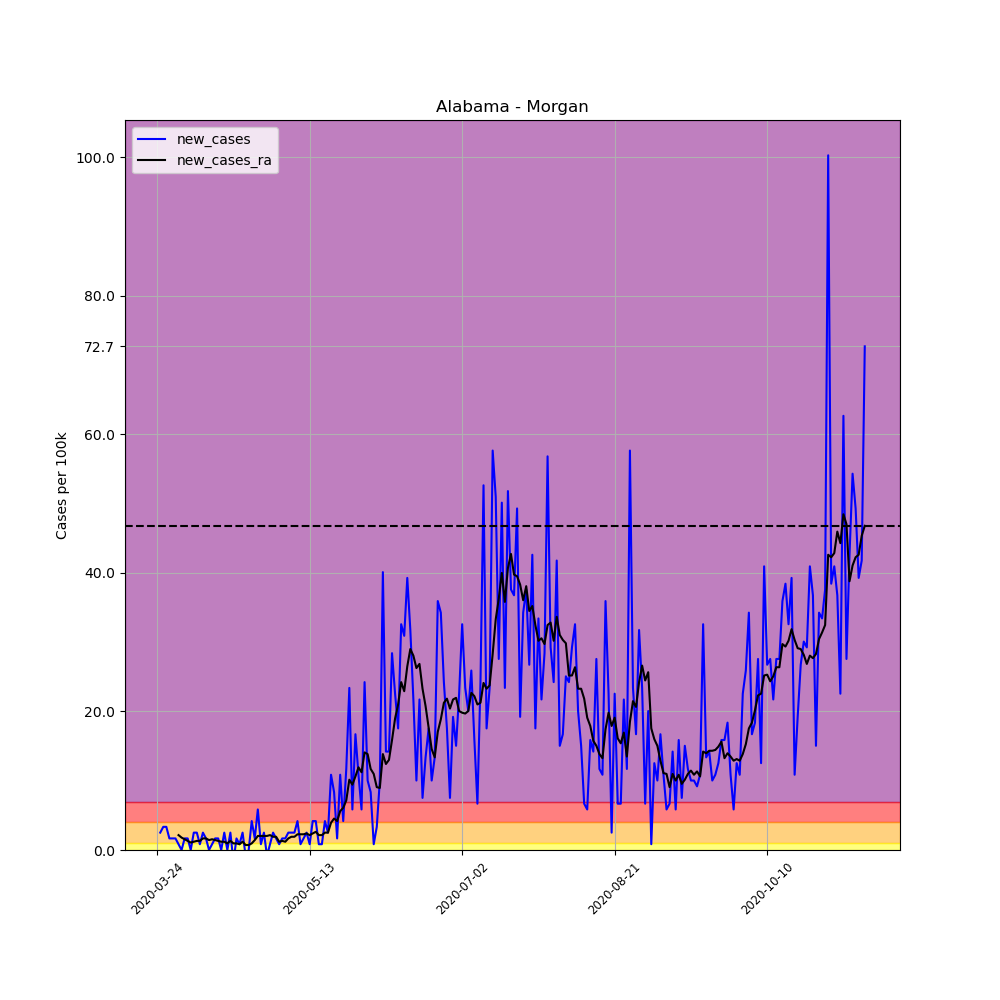

Data behind this chart, as committed beside it:
, date, county, state, fips, cases, deaths, COUNTY, STNAME, CTYNAME, POPESTIMATE2019, per_100k, per_100k_ra, new_cases, new_cases_ra
289614, 2020-03-24, Morgan, Alabama, 1103, 2, 0, 103, Alabama, Morgan, 119679, 1.671, , , 
289615, 2020-03-25, Morgan, Alabama, 1103, 5, 0, 103, Alabama, Morgan, 119679, 4.178, , 2.507, 
289616, 2020-03-26, Morgan, Alabama, 1103, 9, 0, 103, Alabama, Morgan, 119679, 7.52, , 3.342, 
289617, 2020-03-27, Morgan, Alabama, 1103, 13, 0, 103, Alabama, Morgan, 119679, 10.86, , 3.342, 
289618, 2020-03-28, Morgan, Alabama, 1103, 15, 0, 103, Alabama, Morgan, 119679, 12.53, , 1.671, 
289619, 2020-03-29, Morgan, Alabama, 1103, 17, 0, 103, Alabama, Morgan, 119679, 14.2, , 1.671, 
289620, 2020-03-30, Morgan, Alabama, 1103, 19, 0, 103, Alabama, Morgan, 119679, 15.88, 9.549, 1.671, 
289621, 2020-03-31, Morgan, Alabama, 1103, 20, 0, 103, Alabama, Morgan, 119679, 16.71, 11.7, 0.8356, 2.149
289622, 2020-04-01, Morgan, Alabama, 1103, 20, 0, 103, Alabama, Morgan, 119679, 16.71, 13.49, 0.0, 1.791
289623, 2020-04-02, Morgan, Alabama, 1103, 22, 0, 103, Alabama, Morgan, 119679, 18.38, 15.04, 1.671, 1.552
289624, 2020-04-03, Morgan, Alabama, 1103, 24, 0, 103, Alabama, Morgan, 119679, 20.05, 16.35, 1.671, 1.313
289625, 2020-04-04, Morgan, Alabama, 1103, 24, 0, 103, Alabama, Morgan, 119679, 20.05, 17.43, 0.0, 1.074
289626, 2020-04-05, Morgan, Alabama, 1103, 27, 0, 103, Alabama, Morgan, 119679, 22.56, 18.62, 2.507, 1.194
289627, 2020-04-06, Morgan, Alabama, 1103, 30, 0, 103, Alabama, Morgan, 119679, 25.07, 19.93, 2.507, 1.313
289628, 2020-04-07, Morgan, Alabama, 1103, 31, 0, 103, Alabama, Morgan, 119679, 25.9, 21.25, 0.8356, 1.313
289629, 2020-04-08, Morgan, Alabama, 1103, 34, 0, 103, Alabama, Morgan, 119679, 28.41, 22.92, 2.507, 1.671
289630, 2020-04-09, Morgan, Alabama, 1103, 36, 0, 103, Alabama, Morgan, 119679, 30.08, 24.59, 1.671, 1.671
289631, 2020-04-10, Morgan, Alabama, 1103, 36, 0, 103, Alabama, Morgan, 119679, 30.08, 26.02, 0.0, 1.432
289632, 2020-04-11, Morgan, Alabama, 1103, 37, 0, 103, Alabama, Morgan, 119679, 30.92, 27.57, 0.8356, 1.552
289633, 2020-04-12, Morgan, Alabama, 1103, 39, 0, 103, Alabama, Morgan, 119679, 32.59, 29.01, 1.671, 1.432
289634, 2020-04-13, Morgan, Alabama, 1103, 41, 0, 103, Alabama, Morgan, 119679, 34.26, 30.32, 1.671, 1.313
289635, 2020-04-14, Morgan, Alabama, 1103, 41, 0, 103, Alabama, Morgan, 119679, 34.26, 31.51, 0.0, 1.194
289636, 2020-04-15, Morgan, Alabama, 1103, 44, 0, 103, Alabama, Morgan, 119679, 36.77, 32.71, 2.507, 1.194
289637, 2020-04-16, Morgan, Alabama, 1103, 44, 0, 103, Alabama, Morgan, 119679, 36.77, 33.66, 0.0, 0.9549
289638, 2020-04-17, Morgan, Alabama, 1103, 47, 0, 103, Alabama, Morgan, 119679, 39.27, 34.97, 2.507, 1.313
289639, 2020-04-18, Morgan, Alabama, 1103, 45, 0, 103, Alabama, Morgan, 119679, 37.6, 35.93, -1.671, 0.9549
289640, 2020-04-19, Morgan, Alabama, 1103, 47, 0, 103, Alabama, Morgan, 119679, 39.27, 36.88, 1.671, 0.9549
289641, 2020-04-20, Morgan, Alabama, 1103, 48, 0, 103, Alabama, Morgan, 119679, 40.11, 37.72, 0.8356, 0.8356
289642, 2020-04-21, Morgan, Alabama, 1103, 51, 0, 103, Alabama, Morgan, 119679, 42.61, 38.91, 2.507, 1.194
289643, 2020-04-22, Morgan, Alabama, 1103, 50, 0, 103, Alabama, Morgan, 119679, 41.78, 39.63, -0.8356, 0.7162
289644, 2020-04-23, Morgan, Alabama, 1103, 50, 0, 103, Alabama, Morgan, 119679, 41.78, 40.35, 0.0, 0.7162
289645, 2020-04-24, Morgan, Alabama, 1103, 55, 0, 103, Alabama, Morgan, 119679, 45.96, 41.3, 4.178, 0.9549
289646, 2020-04-25, Morgan, Alabama, 1103, 57, 0, 103, Alabama, Morgan, 119679, 47.63, 42.73, 1.671, 1.432
289647, 2020-04-26, Morgan, Alabama, 1103, 64, 0, 103, Alabama, Morgan, 119679, 53.48, 44.76, 5.849, 2.029
289648, 2020-04-27, Morgan, Alabama, 1103, 65, 0, 103, Alabama, Morgan, 119679, 54.31, 46.79, 0.8356, 2.029
289649, 2020-04-28, Morgan, Alabama, 1103, 68, 0, 103, Alabama, Morgan, 119679, 56.82, 48.82, 2.507, 2.029
289650, 2020-04-29, Morgan, Alabama, 1103, 67, 0, 103, Alabama, Morgan, 119679, 55.98, 50.85, -0.8356, 2.029
289651, 2020-04-30, Morgan, Alabama, 1103, 68, 0, 103, Alabama, Morgan, 119679, 56.82, 53, 0.8356, 2.149
289652, 2020-05-01, Morgan, Alabama, 1103, 71, 0, 103, Alabama, Morgan, 119679, 59.33, 54.91, 2.507, 1.91
289653, 2020-05-02, Morgan, Alabama, 1103, 73, 0, 103, Alabama, Morgan, 119679, 61, 56.82, 1.671, 1.91
289654, 2020-05-03, Morgan, Alabama, 1103, 74, 0, 103, Alabama, Morgan, 119679, 61.83, 58.01, 0.8356, 1.194
289655, 2020-05-04, Morgan, Alabama, 1103, 76, 0, 103, Alabama, Morgan, 119679, 63.5, 59.33, 1.671, 1.313
289656, 2020-05-05, Morgan, Alabama, 1103, 78, 0, 103, Alabama, Morgan, 119679, 65.17, 60.52, 1.671, 1.194
289657, 2020-05-06, Morgan, Alabama, 1103, 81, 0, 103, Alabama, Morgan, 119679, 67.68, 62.19, 2.507, 1.671
289658, 2020-05-07, Morgan, Alabama, 1103, 84, 0, 103, Alabama, Morgan, 119679, 70.19, 64.1, 2.507, 1.91
289659, 2020-05-08, Morgan, Alabama, 1103, 87, 0, 103, Alabama, Morgan, 119679, 72.69, 66.01, 2.507, 1.91
289660, 2020-05-09, Morgan, Alabama, 1103, 92, 0, 103, Alabama, Morgan, 119679, 76.87, 68.28, 4.178, 2.268
289661, 2020-05-10, Morgan, Alabama, 1103, 93, 0, 103, Alabama, Morgan, 119679, 77.71, 70.55, 0.8356, 2.268
289662, 2020-05-11, Morgan, Alabama, 1103, 95, 0, 103, Alabama, Morgan, 119679, 79.38, 72.81, 1.671, 2.268
289663, 2020-05-12, Morgan, Alabama, 1103, 98, 1, 103, Alabama, Morgan, 119679, 81.89, 75.2, 2.507, 2.387
289664, 2020-05-13, Morgan, Alabama, 1103, 99, 1, 103, Alabama, Morgan, 119679, 82.72, 77.35, 0.8356, 2.149
289665, 2020-05-14, Morgan, Alabama, 1103, 104, 1, 103, Alabama, Morgan, 119679, 86.9, 79.74, 4.178, 2.387
289666, 2020-05-15, Morgan, Alabama, 1103, 109, 1, 103, Alabama, Morgan, 119679, 91.08, 82.36, 4.178, 2.626
289667, 2020-05-16, Morgan, Alabama, 1103, 110, 1, 103, Alabama, Morgan, 119679, 91.91, 84.51, 0.8356, 2.149
289668, 2020-05-17, Morgan, Alabama, 1103, 111, 1, 103, Alabama, Morgan, 119679, 92.75, 86.66, 0.8356, 2.149
289669, 2020-05-18, Morgan, Alabama, 1103, 116, 1, 103, Alabama, Morgan, 119679, 96.93, 89.17, 4.178, 2.507
289670, 2020-05-19, Morgan, Alabama, 1103, 119, 1, 103, Alabama, Morgan, 119679, 99.43, 91.67, 2.507, 2.507
289671, 2020-05-20, Morgan, Alabama, 1103, 132, 1, 103, Alabama, Morgan, 119679, 110.3, 95.61, 10.86, 3.939
289672, 2020-05-21, Morgan, Alabama, 1103, 142, 1, 103, Alabama, Morgan, 119679, 118.7, 100.1, 8.356, 4.536
289673, 2020-05-22, Morgan, Alabama, 1103, 144, 1, 103, Alabama, Morgan, 119679, 120.3, 104.3, 1.671, 4.178
... 173 more rows
